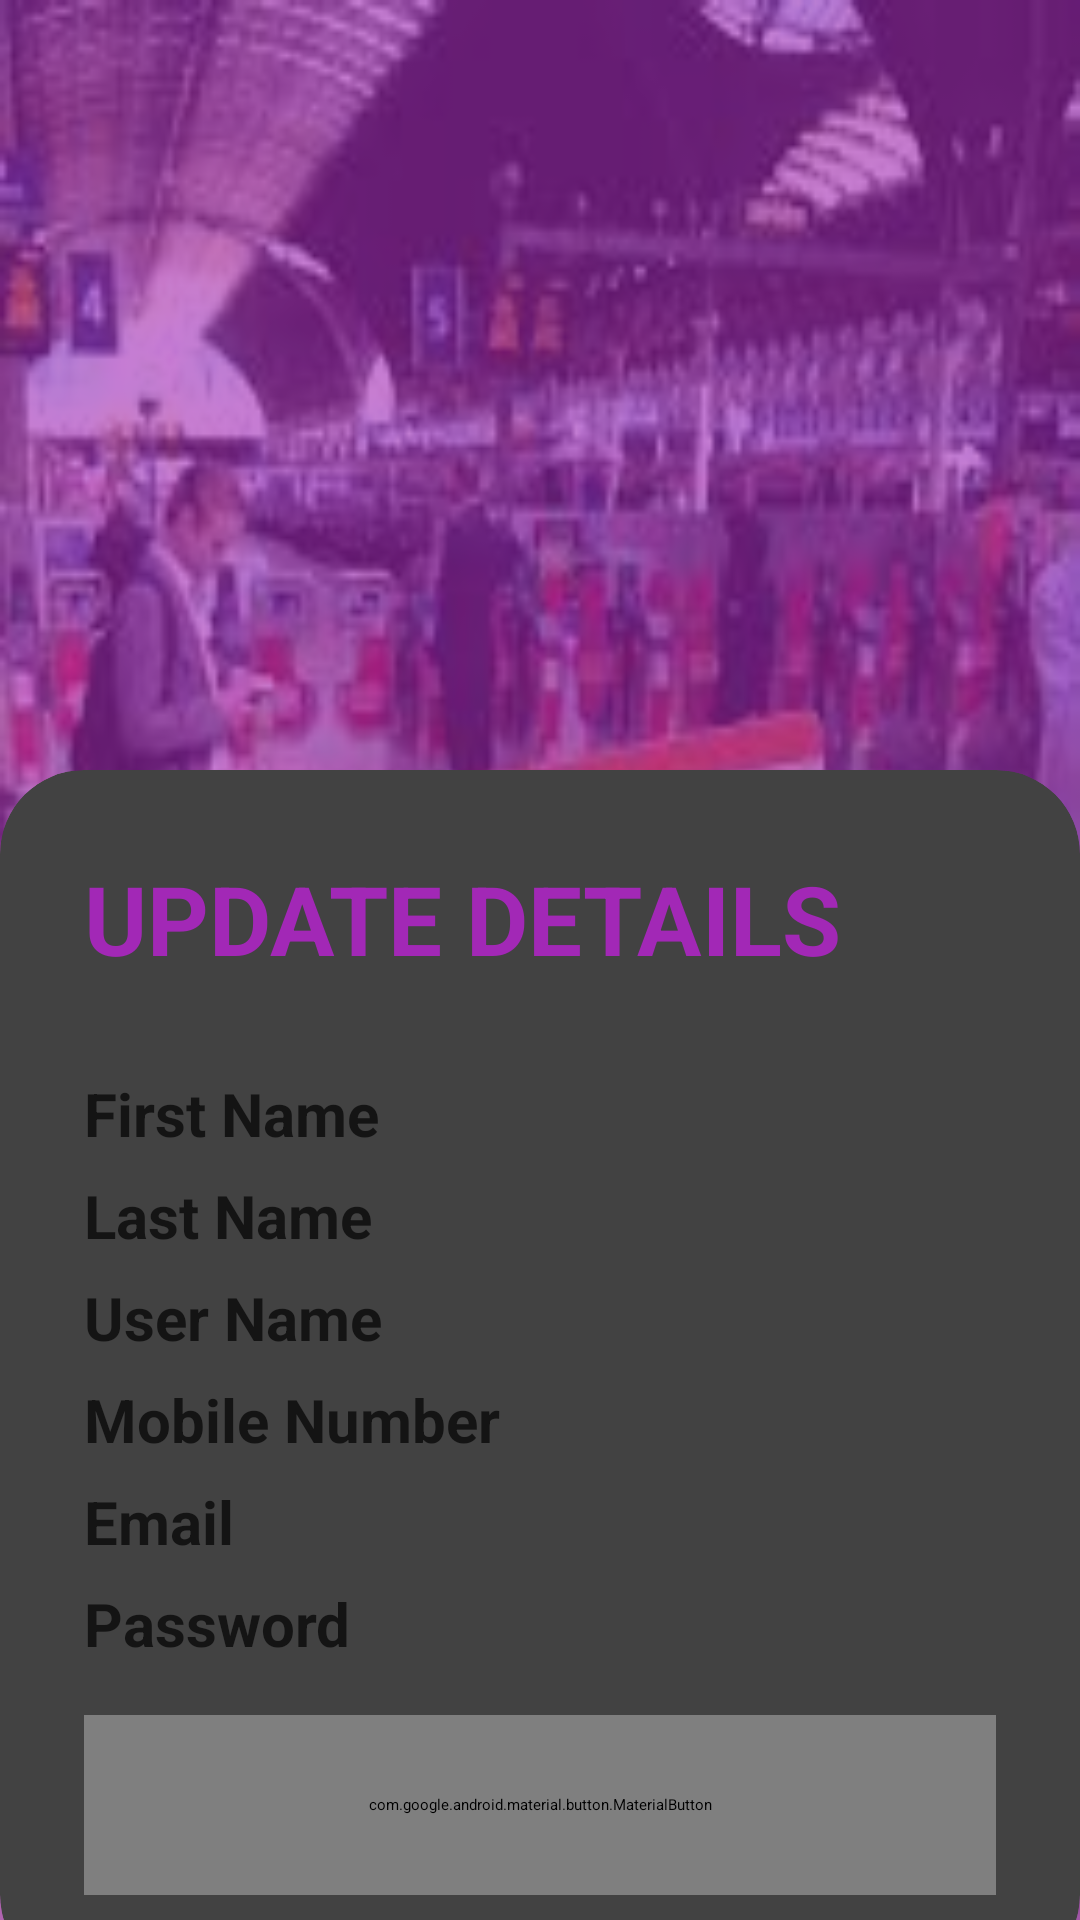

Here is an Android app screen rendered from its layout file. Give the layout XML and the strings, colors and styles it references.
<!-- AndroidManifest.xml: application theme Theme.MyApplication -->
<!-- res/layout/activity_updateuseraccount.xml -->
<?xml version="1.0" encoding="utf-8"?>
<RelativeLayout xmlns:android="http://schemas.android.com/apk/res/android"
    xmlns:app="http://schemas.android.com/apk/res-auto"
    xmlns:tools="http://schemas.android.com/tools"
    android:layout_width="match_parent"
    android:layout_height="match_parent"
    android:background="@drawable/images"
    tools:context=".LoginActivity">

    <RelativeLayout
        android:layout_width="match_parent"
        android:layout_height="match_parent"
        android:background="@color/my_primary"
        android:alpha="0.6"/>

    <androidx.cardview.widget.CardView
        android:layout_width="match_parent"
        android:layout_height="wrap_content"
        android:layout_alignParentBottom="true"
        app:cardCornerRadius="28dp"
        android:layout_marginBottom="-20dp">

        <LinearLayout
            android:layout_width="match_parent"
            android:layout_height="wrap_content"
            android:orientation="vertical"
            android:padding="28dp">

            <TextView
                android:layout_width="wrap_content"
                android:layout_height="wrap_content"
                android:text="UPDATE DETAILS"
                android:textColor="@color/my_primary"
                android:textSize="32sp"
                android:textStyle="bold"/>


            <View
                android:layout_width="match_parent"
                android:layout_height="30dp"/>

            <TextView
                android:layout_width="wrap_content"
                android:layout_height="wrap_content"
                android:text= "First Name"
                android:textSize="20dp"
                android:textStyle="bold"
                android:alpha="0.7"/>
            <EditText
                android:layout_width="match_parent"
                android:layout_height="wrap_content"
                android:inputType="text"

                />

            <TextView
                android:layout_width="wrap_content"
                android:layout_height="wrap_content"
                android:text= "Last Name"
                android:textSize="20dp"
                android:textStyle="bold"
                android:alpha="0.7"/>
            <EditText
                android:layout_width="match_parent"
                android:layout_height="wrap_content"
                android:inputType="text"

                />



            <TextView
                android:layout_width="wrap_content"
                android:layout_height="wrap_content"
                android:text= "User Name"
                android:textSize="20dp"
                android:textStyle="bold"
                android:alpha="0.7"/>
            <EditText
                android:layout_width="match_parent"
                android:layout_height="wrap_content"
                android:inputType="textEmailAddress"

                />



            <TextView
                android:layout_width="wrap_content"
                android:layout_height="wrap_content"
                android:text= "Mobile Number"
                android:textSize="20dp"
                android:textStyle="bold"
                android:alpha="0.7"/>
            <EditText
                android:layout_width="match_parent"
                android:layout_height="wrap_content"
                android:inputType="number"

                />
            <TextView
                android:layout_width="wrap_content"
                android:layout_height="wrap_content"
                android:text= "Email"
                android:textSize="20dp"
                android:textStyle="bold"
                android:alpha="0.7"/>
            <EditText
                android:layout_width="match_parent"
                android:layout_height="wrap_content"
                android:inputType="textEmailAddress"
                android:drawableEnd="@drawable/baseline_email_24"
                />
            <TextView
                android:layout_width="wrap_content"
                android:layout_height="wrap_content"
                android:text= "Password"
                android:textSize="20dp"
                android:textStyle="bold"
                android:alpha="0.7"/>
            <EditText
                android:layout_width="match_parent"
                android:layout_height="wrap_content"
                android:inputType="textEmailAddress"
                android:drawableEnd="@drawable/baseline_remove_red_eye_24"
                />

            <View
                android:layout_width="wrap_content"
                android:layout_height="10dp"/>
            <com.google.android.material.button.MaterialButton
                android:layout_width="match_parent"
                android:layout_height="60dp"
                android:text="UPDATE"
                app:cornerRadius="32dp">

            </com.google.android.material.button.MaterialButton>






        </LinearLayout>


    </androidx.cardview.widget.CardView>




</RelativeLayout>
<!-- resources referenced by this layout -->
<resources>
  <color name="my_primary">#A228B6</color>
  <!-- drawable images: jpg bitmap (drawable, 10306 bytes) -->
</resources>
